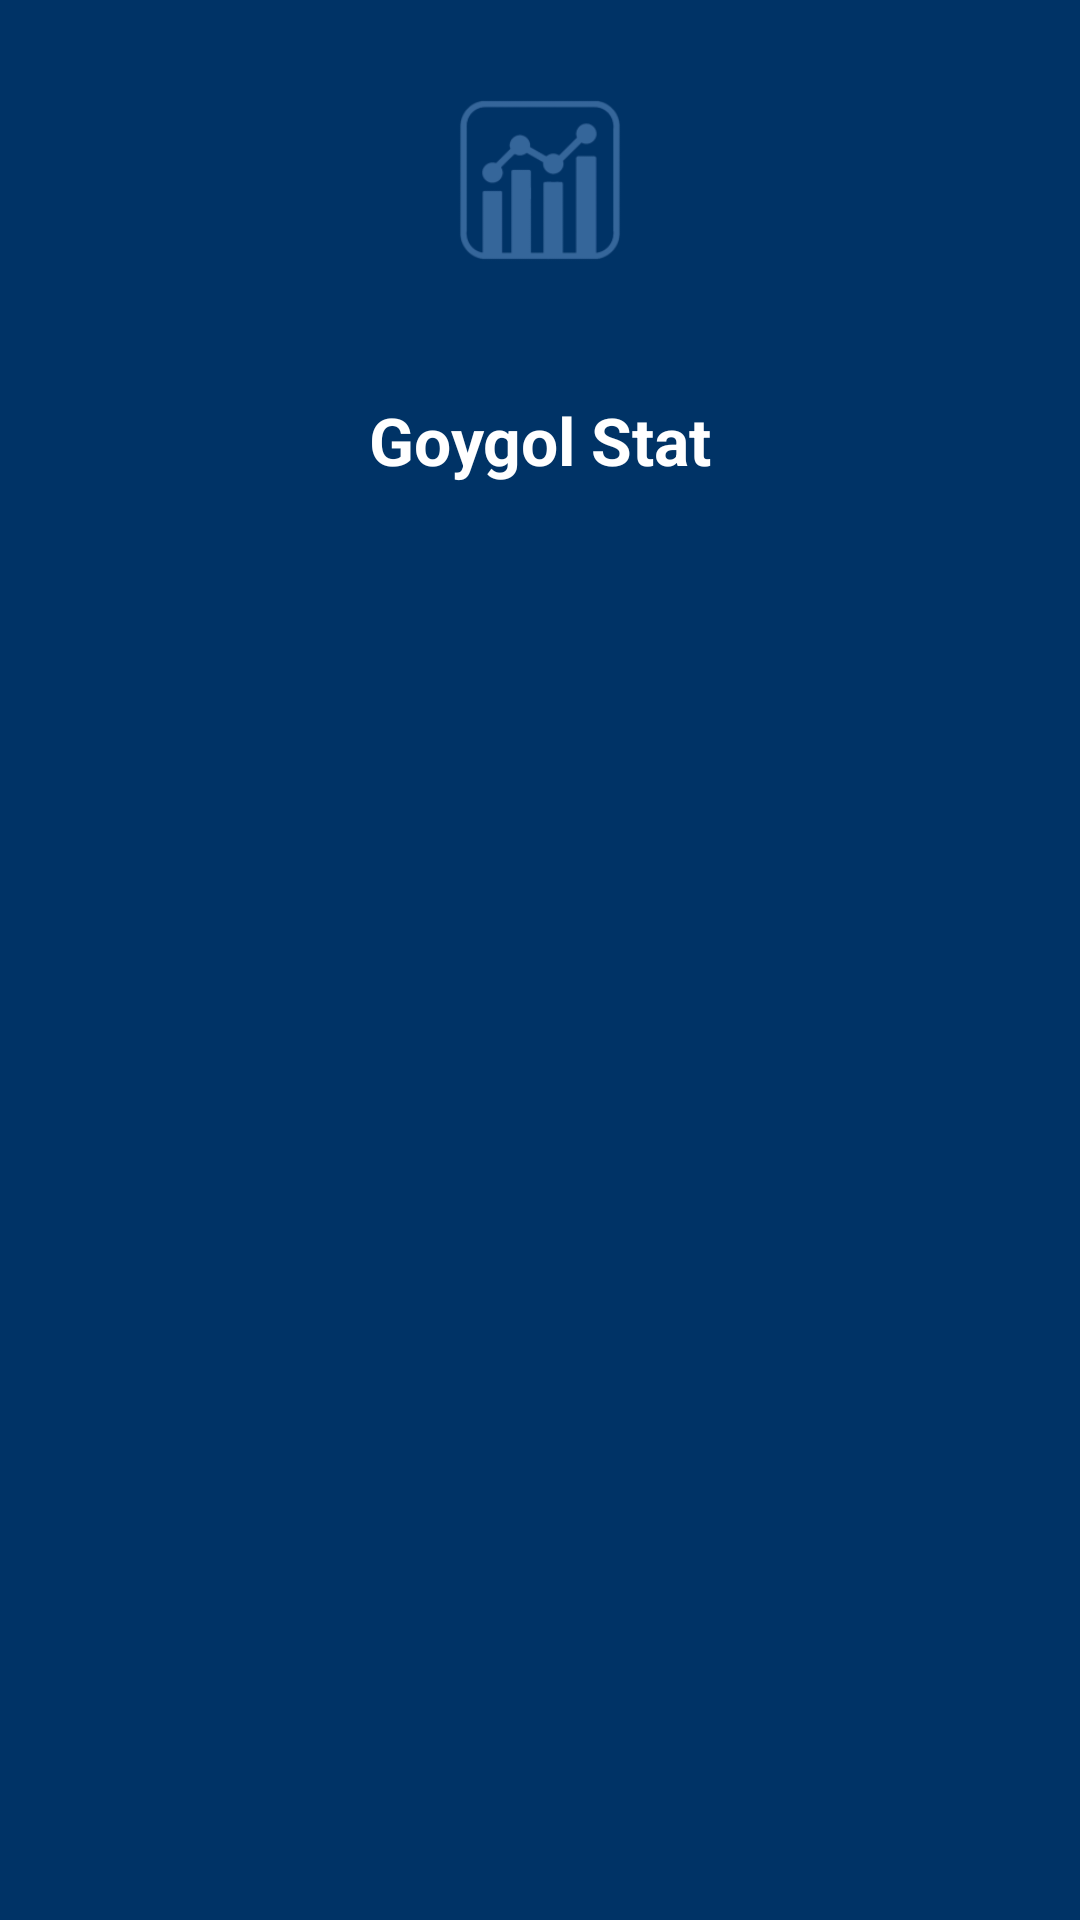

Reconstruct the res/layout file that produces this screen, plus the resources it refers to.
<!-- AndroidManifest.xml: activity theme Theme.StatAz.Splash -->
<!-- res/layout/activity_splash_screen.xml -->
<?xml version="1.0" encoding="utf-8"?>
<androidx.constraintlayout.widget.ConstraintLayout xmlns:android="http://schemas.android.com/apk/res/android"
    xmlns:app="http://schemas.android.com/apk/res-auto"
    android:layout_width="match_parent"
    android:layout_height="match_parent"
    android:background="@color/splash_background">

    <ImageView
        android:id="@+id/splashLogo"
        android:layout_width="120dp"
        android:layout_height="120dp"
        android:contentDescription="@string/app_name"
        android:src="@mipmap/ic_launcher_foreground"
        app:layout_constraintBottom_toTopOf="@+id/splashTitle"
        app:layout_constraintEnd_toEndOf="parent"
        app:layout_constraintStart_toStartOf="parent"
        app:layout_constraintTop_toTopOf="parent"
        app:layout_constraintVertical_chainStyle="packed" />

    <TextView
        android:id="@+id/splashTitle"
        android:layout_width="wrap_content"
        android:layout_height="wrap_content"
        android:layout_marginTop="12dp"
        android:text="@string/app_name"
        android:textColor="@android:color/white"
        android:textSize="22sp"
        android:textStyle="bold"
        app:layout_constraintEnd_toEndOf="parent"
        app:layout_constraintStart_toStartOf="parent"
        app:layout_constraintTop_toBottomOf="@id/splashLogo" />

    <ProgressBar
        android:id="@+id/splashProgress"
        style="?android:attr/progressBarStyleSmall"
        android:layout_width="wrap_content"
        android:layout_height="wrap_content"
        android:layout_marginTop="20dp"
        android:indeterminateTint="@android:color/white"
        app:layout_constraintEnd_toEndOf="parent"
        app:layout_constraintStart_toStartOf="parent"
        app:layout_constraintTop_toBottomOf="@id/splashTitle" />

</androidx.constraintlayout.widget.ConstraintLayout>
<!-- resources referenced by this layout -->
<resources>
  <color name="splash_background">#003366</color>
  <!-- mipmap ic_launcher_foreground: webp bitmap (mipmap-hdpi, 1656 bytes) -->
  <string name="app_name">Goygol Stat</string>
</resources>
